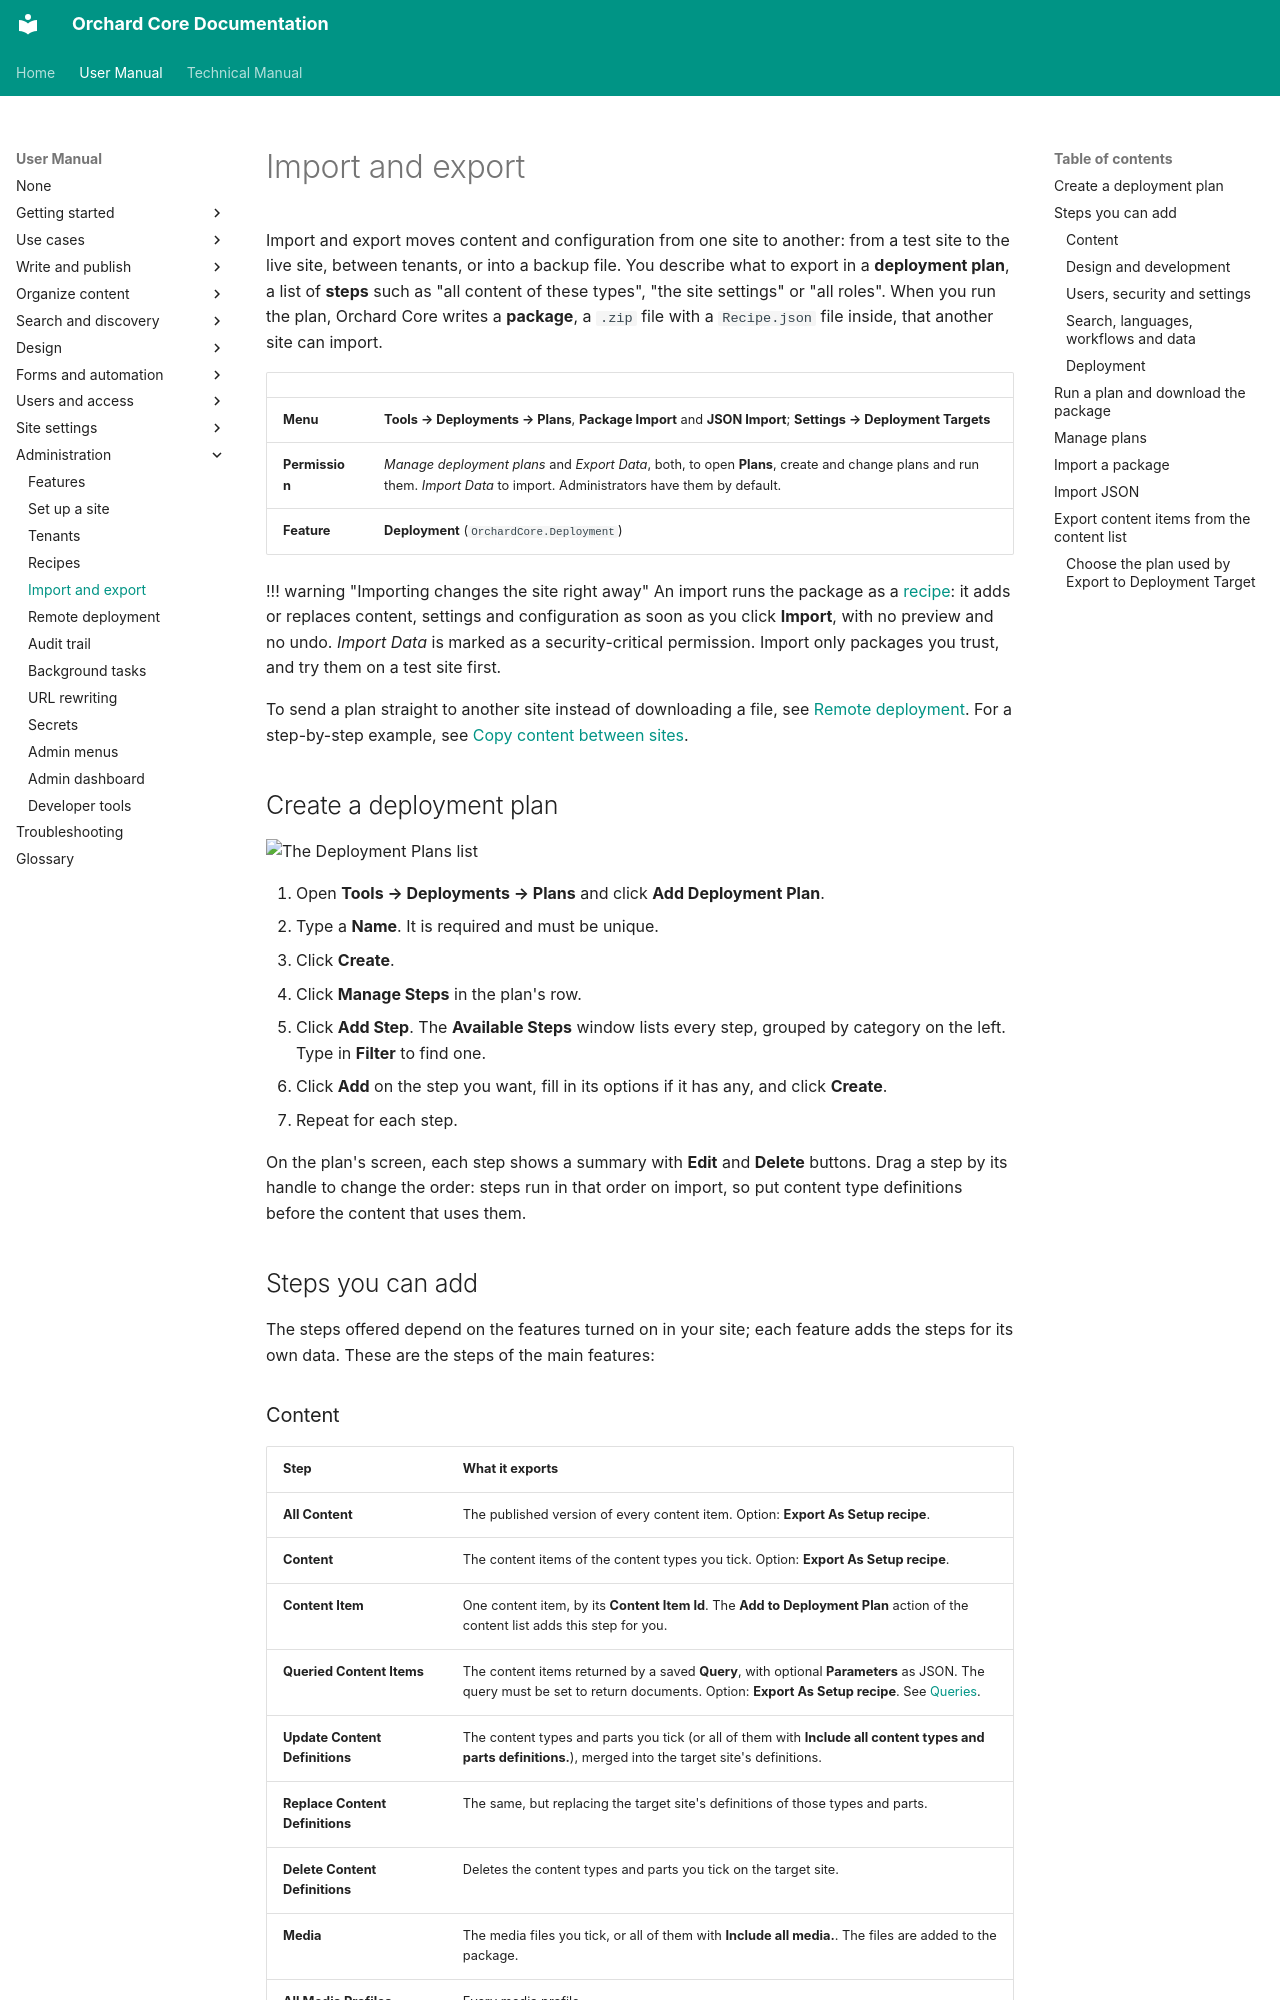

repository: OrchardCMS/OrchardCore · page: user-manual/administration/import-and-export/index.html · generator: mkdocs

---
title: Import and export
description: Build deployment plans that export content, settings and configuration, download or send them, import packages and JSON, and export content items from the content list.
technical_manual:
  - reference/modules/Deployment/README.md
  - reference/modules/Deployment.Remote/README.md
  - reference/modules/Recipes/README.md
  - reference/modules/Contents/README.md
---

# Import and export

Import and export moves content and configuration from one site to another: from a test site to the live site, between tenants, or into a backup file. You describe what to export in a **deployment plan**, a list of **steps** such as "all content of these types", "the site settings" or "all roles". When you run the plan, Orchard Core writes a **package**, a `.zip` file with a `Recipe.json` file inside, that another site can import.

| | |
| --- | --- |
| **Menu** | **Tools → Deployments → Plans**, **Package Import** and **JSON Import**; **Settings → Deployment Targets** |
| **Permission** | *Manage deployment plans* and *Export Data*, both, to open **Plans**, create and change plans and run them. *Import Data* to import. Administrators have them by default. |
| **Feature** | **Deployment** (`OrchardCore.Deployment`) |

!!! warning "Importing changes the site right away"
    An import runs the package as a [recipe](recipes.md): it adds or replaces content, settings and configuration as soon as you click **Import**, with no preview and no undo. *Import Data* is marked as a security-critical permission. Import only packages you trust, and try them on a test site first.

To send a plan straight to another site instead of downloading a file, see [Remote deployment](remote-deployment.md). For a step-by-step example, see [Copy content between sites](../use-cases/copy-content-between-sites.md).

## Create a deployment plan

![The Deployment Plans list](images/deployment-plans.webp)

1. Open **Tools → Deployments → Plans** and click **Add Deployment Plan**.
2. Type a **Name**. It is required and must be unique.
3. Click **Create**.
4. Click **Manage Steps** in the plan's row.
5. Click **Add Step**. The **Available Steps** window lists every step, grouped by category on the left. Type in **Filter** to find one.
6. Click **Add** on the step you want, fill in its options if it has any, and click **Create**.
7. Repeat for each step.

On the plan's screen, each step shows a summary with **Edit** and **Delete** buttons. Drag a step by its handle to change the order: steps run in that order on import, so put content type definitions before the content that uses them.

## Steps you can add

The steps offered depend on the features turned on in your site; each feature adds the steps for its own data. These are the steps of the main features:
